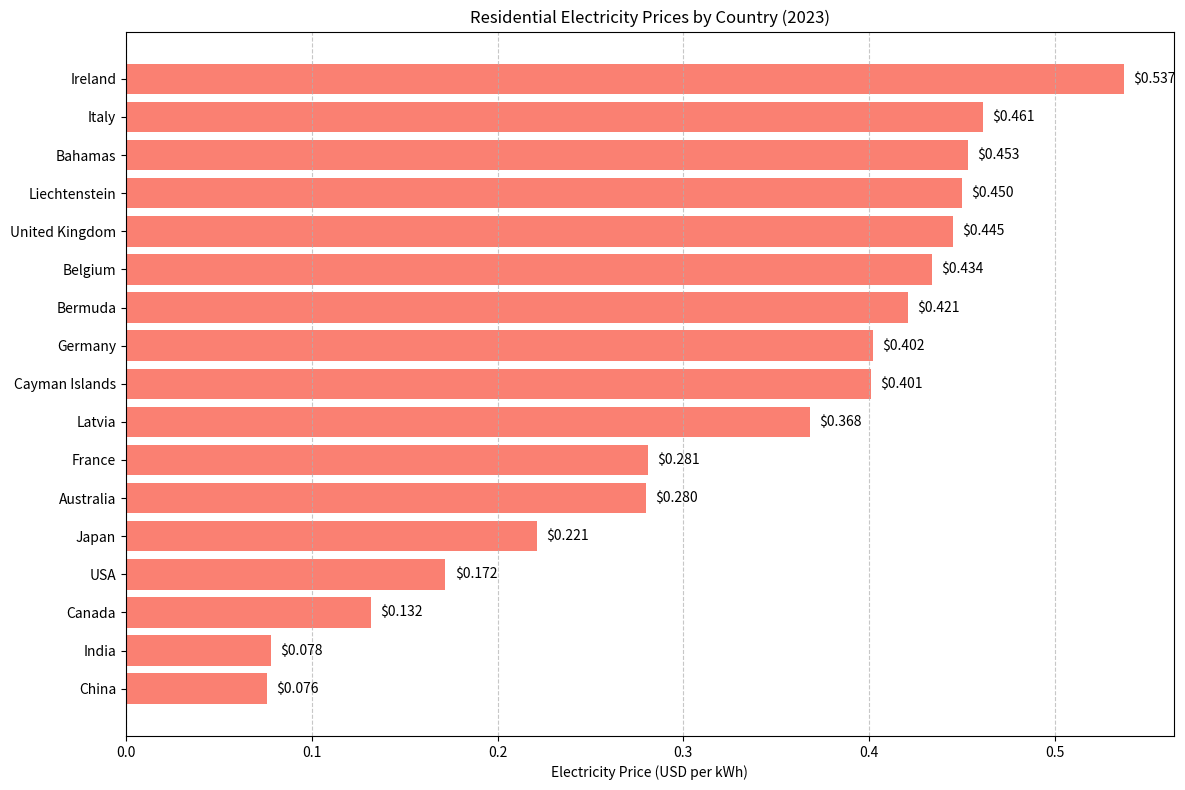

Write the Python code that produced this figure.
import matplotlib.pyplot as plt

# Data: Residential electricity prices in USD per kWh
countries = [
    "Ireland", "Italy", "Bahamas", "Liechtenstein", "United Kingdom",
    "Belgium", "Bermuda", "Germany", "Cayman Islands", "Latvia",
    "USA", "Canada", "Australia", "France", "China", "India", "Japan"
]
prices = [
    0.537, 0.461, 0.453, 0.450, 0.445,
    0.434, 0.421, 0.402, 0.401, 0.368,
    0.172, 0.132, 0.280, 0.281, 0.076, 0.078, 0.221
]

# Sort the data by price in descending order
sorted_data = sorted(zip(prices, countries), reverse=True)
sorted_prices, sorted_countries = zip(*sorted_data)

# Create the plot
plt.figure(figsize=(12, 8))
bars = plt.barh(sorted_countries, sorted_prices, color='salmon')
plt.xlabel("Electricity Price (USD per kWh)")
plt.title("Residential Electricity Prices by Country (2023)")
plt.gca().invert_yaxis()  # Highest price on top
plt.grid(axis='x', linestyle='--', alpha=0.7)

# Annotate bars with price values
for bar in bars:
    width = bar.get_width()
    plt.text(width + 0.005, bar.get_y() + bar.get_height()/2,
             f"${width:.3f}", va='center')

plt.tight_layout()
plt.show()
